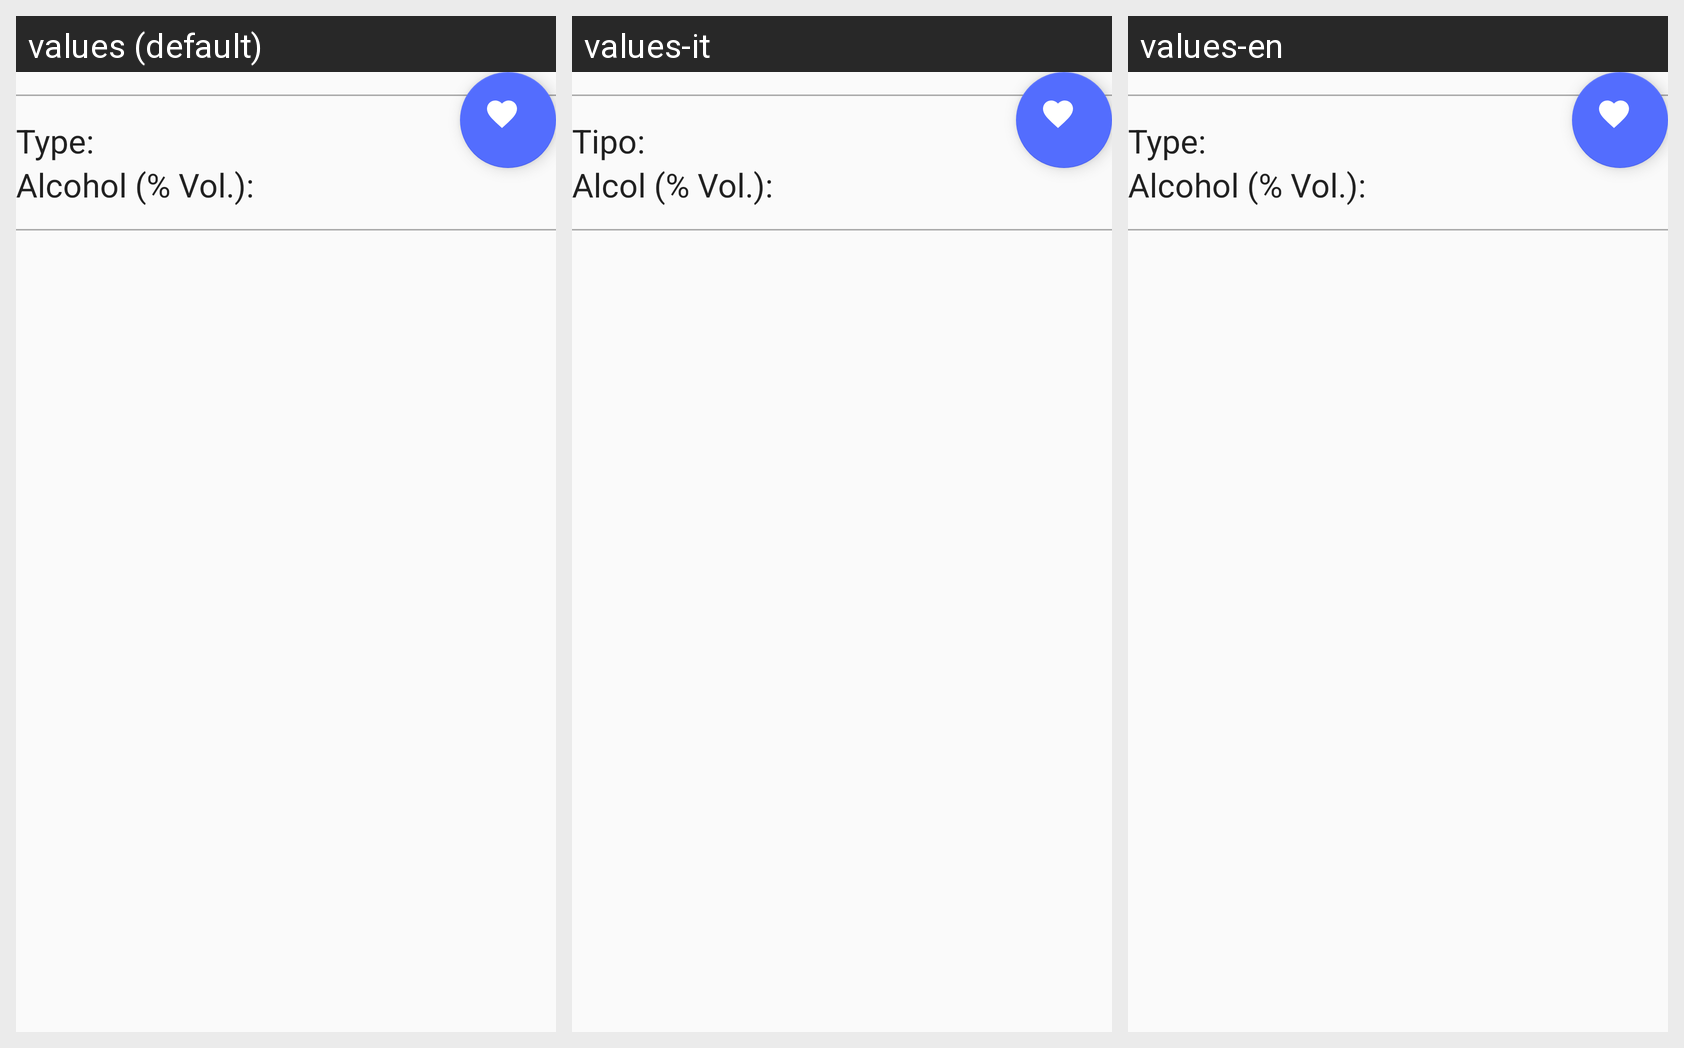

Translations of the strings shown on this Android screen, per locale in the grid:
Android screen res/layout/activity_scrolling.xml rendered under 3 locales, left to right: values (default), values-it, values-en. Device: Nexus 5 (rendered at 1080×1920; each locale shown at half size, 540×960, under a caption strip naming it); theme AppTheme.
Strings drawn on this screen, with the default value and each locale's value (text and hints the layout hard-codes appear in the picture but are not listed):

type_title
  values: Type:
  values-it: Tipo: 
  values-en: Type: 

alcohol_title
  values: Alcohol (% Vol.):
  values-it: Alcol (% Vol.): 
  values-en: Alcohol (% Vol.):
